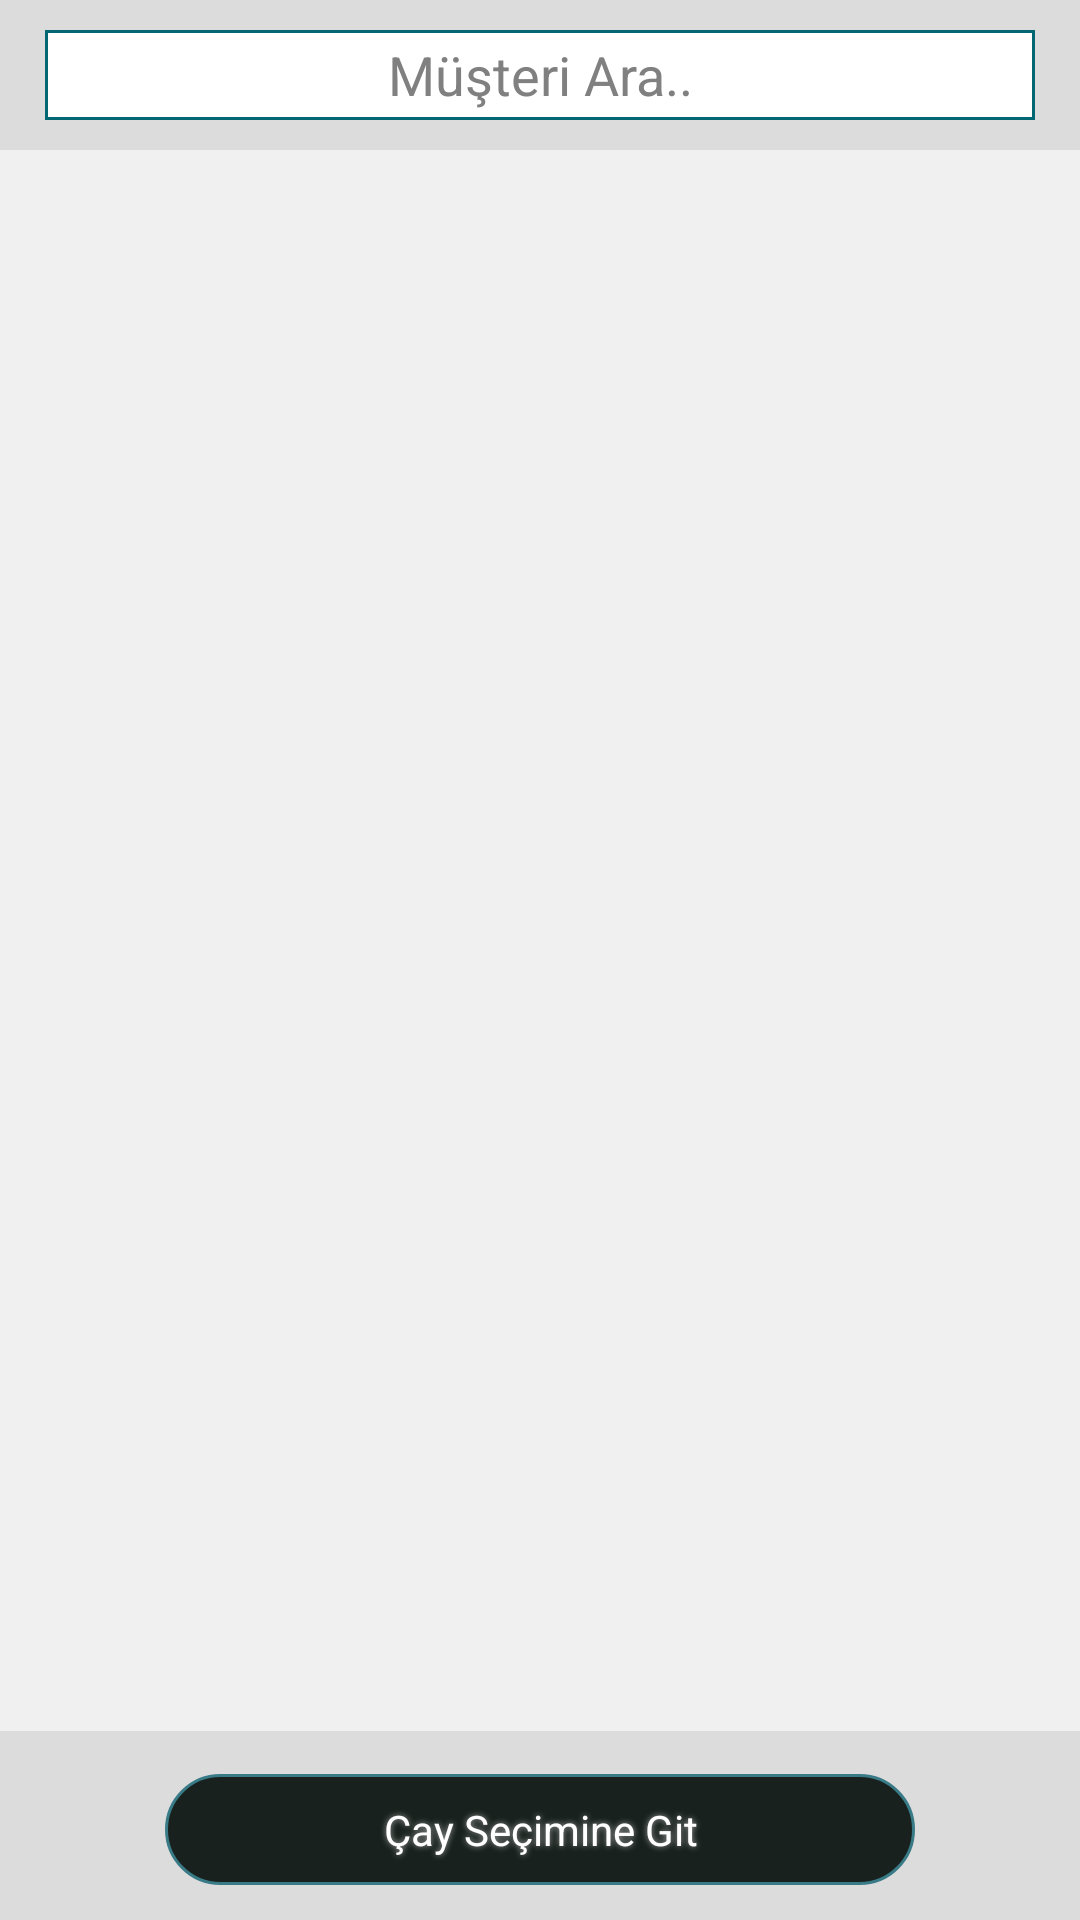

Reconstruct the res/layout file that produces this screen, plus the resources it refers to.
<!-- AndroidManifest.xml: application theme AppTheme -->
<!-- res/layout/activity_main.xml -->
<LinearLayout
    xmlns:android="http://schemas.android.com/apk/res/android"
    xmlns:tools="http://schemas.android.com/tools"
    tools:context=".MainActivity"
    android:layout_width="fill_parent"
    android:layout_height="fill_parent"
    android:focusable="true"
    android:orientation="vertical"
    android:clickable="true"
    android:focusableInTouchMode="true"
    android:background="#DCDCDC">

<EditText
        android:id="@+id/searchBox"
        android:layout_width="match_parent"
        android:layout_height="30dp"
        android:layout_marginLeft="15dp"
        android:layout_marginTop="10dp"
        android:layout_marginRight="15dp"
        android:layout_centerVertical="true"
        android:ellipsize="start"
        android:gravity="center"
        android:background="@drawable/edit_text_design"
        android:hint="Müşteri Ara.."
        android:inputType="textVisiblePassword"
        android:maxLines="1"
        android:textColor="#101010"/>


    <LinearLayout
        android:layout_width="match_parent"
        android:layout_height="0dp"
        android:layout_weight="0.9"
        android:orientation="vertical"
        android:paddingTop="10dp">
        <ListView
            android:id="@+id/customerList"
            android:layout_width = "fill_parent"
            android:layout_height = "fill_parent"
            android:background="#F0F0F0"
            android:layout_weight="1"
            android:divider="#CCCCCC"
            android:dividerHeight="7dp"
            android:choiceMode="singleChoice"
            android:listSelector="@drawable/list_selector"/>
    </LinearLayout>

    <LinearLayout
        android:layout_width="match_parent"
        android:layout_height="0dp"
        android:layout_weight="0.1"
        android:layout_marginTop="3dp"
        android:gravity="center"
        android:orientation="vertical">

        <Button
            android:id="@+id/selectCustomerButton"
            android:text="Çay Seçimine Git"
            style="@style/buttonStyle"/>
    </LinearLayout>

</LinearLayout>
<!-- resources referenced by this layout -->
<resources>
  <!-- drawable edit_text_design (drawable) -->
  <?xml version="1.0" encoding="utf-8"?>
  <shape xmlns:android="http://schemas.android.com/apk/res/android"
      android:thickness="0dp"
      android:shape="rectangle">
  
      <solid android:color="#FFFFFF"/>
  
      <stroke
          android:width="1dp"
          android:color="#026772"/>
  
  </shape>
  <!-- drawable list_selector (drawable) -->
  <?xml version="1.0" encoding="utf-8"?>
  <selector xmlns:android="http://schemas.android.com/apk/res/android">
      <item
          android:state_selected="false"
          android:state_pressed="false"
          android:drawable="@drawable/gradient_bg" />
  
      <item
          android:state_pressed="true"
          android:drawable="@drawable/gradient_bg_hover" />
  
      <item
          android:state_selected="true"
          android:state_pressed="false"
          android:drawable="@drawable/gradient_bg_hover" />
  </selector>
  <style name="buttonStyle">
          <item name="android:textColor">#FFFFFF</item>
          <item name="android:textSize">14sp</item>
          <item name="android:layout_width">250dp</item>
          <item name="android:layout_height">37dp</item>
          <item name="android:shadowColor">#A8A8A8</item>
          <item name="android:shadowDx">0</item>
          <item name="android:shadowDy">0</item>
          <item name="android:shadowRadius">5</item>
          <item name="android:background">@drawable/product_tea_button</item>
      </style>
  <style name="AppTheme" parent="android:style/Theme.Holo.Light">
      </style>
  <!-- drawable gradient_bg_hover (drawable) -->
  <?xml version="1.0" encoding="utf-8"?>
  <shape xmlns:android="http://schemas.android.com/apk/res/android"
      android:shape="rectangle">
      <gradient
          android:startColor="#78DDFF"
          android:centerColor="#09adb9"
          android:endColor="#16cedb"
          android:angle="270" />
  </shape>
  <!-- drawable product_tea_button (drawable) -->
  <?xml version="1.0" encoding="utf-8"?>
  <selector xmlns:android="http://schemas.android.com/apk/res/android">
  <item android:state_pressed="true" >
      <shape>
          <solid
              android:color="#DB3931" />
          <corners
              android:radius="19dp"
              />
          <padding
              android:left="0dp"
              android:top="0dp"
              android:right="0dp"
              android:bottom="0dp"
              />
          <size
              android:width="250dp"
              android:height="37dp"
              />
          <stroke
              android:width="1dp"
              android:color="#397A87"
              />
      </shape>
  </item>
  <item>
      <shape>
          <corners
              android:radius="19dp"
              />
          <solid
              android:color="#18211D"
              />
          <padding
              android:left="0dp"
              android:top="0dp"
              android:right="0dp"
              android:bottom="0dp"
              />
          <size
              android:width="250dp"
              android:height="37dp"
              />
          <stroke
              android:width="1dp"
              android:color="#397A87"
              />
      </shape>
  </item>
  </selector>
</resources>
